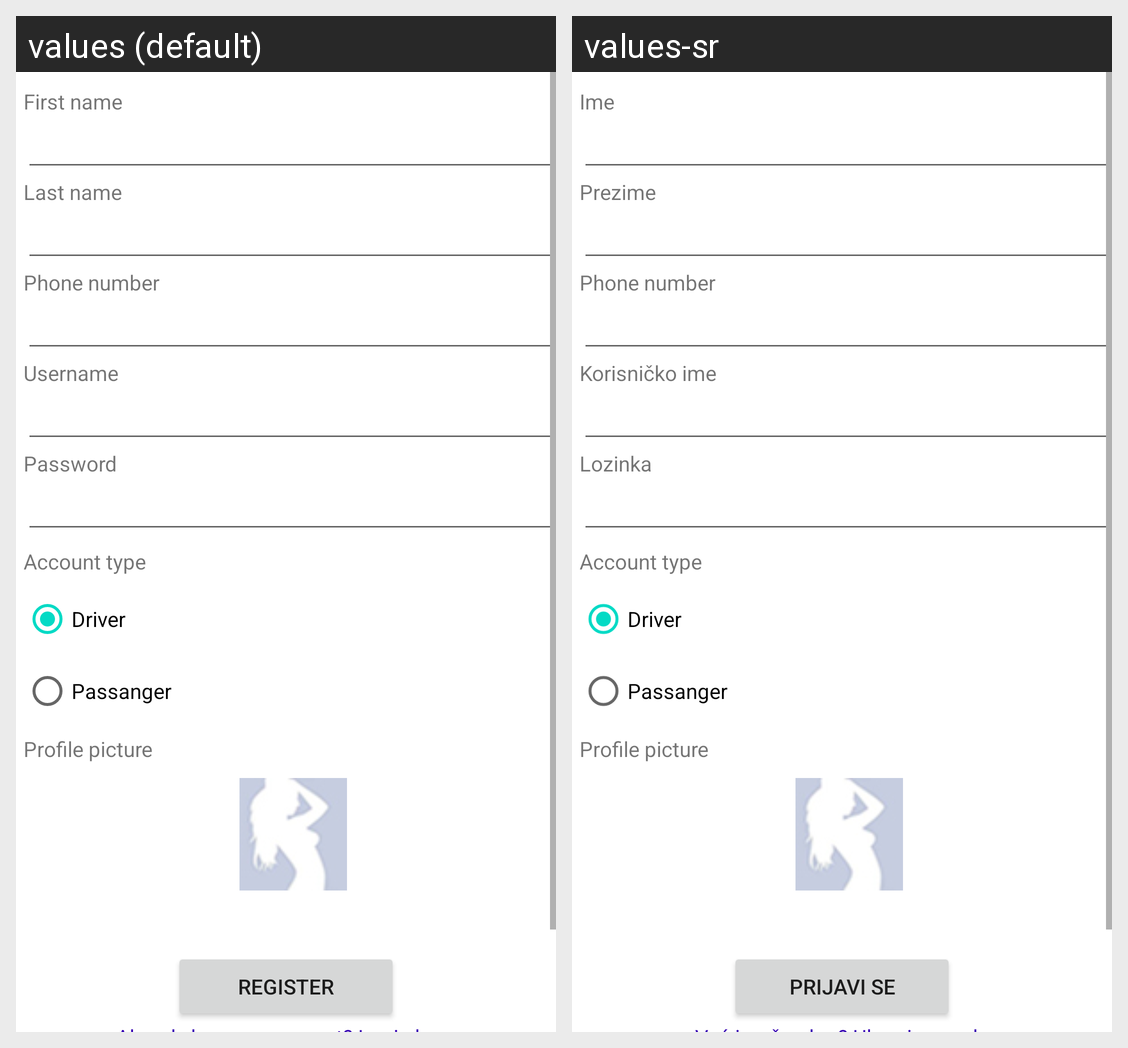

For this localized Android screen grid, give each drawn string resource with its value in every locale shown.
Android screen res/layout/activity_register.xml rendered under 2 locales, left to right: values (default), values-sr. Device: Nexus 5 (rendered at 1080×1920; each locale shown at half size, 540×960, under a caption strip naming it); theme AppTheme.
Strings drawn on this screen, with the default value and each locale's value (text and hints the layout hard-codes, and strings that could not be matched under every locale, appear in the picture but are not listed):

name
  values: First name
  values-sr: Ime

surname
  values: Last name
  values-sr: Prezime

username
  values: Username
  values-sr: Korisničko ime

password
  values: Password
  values-sr: Lozinka

registerButton
  values: Register
  values-sr: Prijavi se
